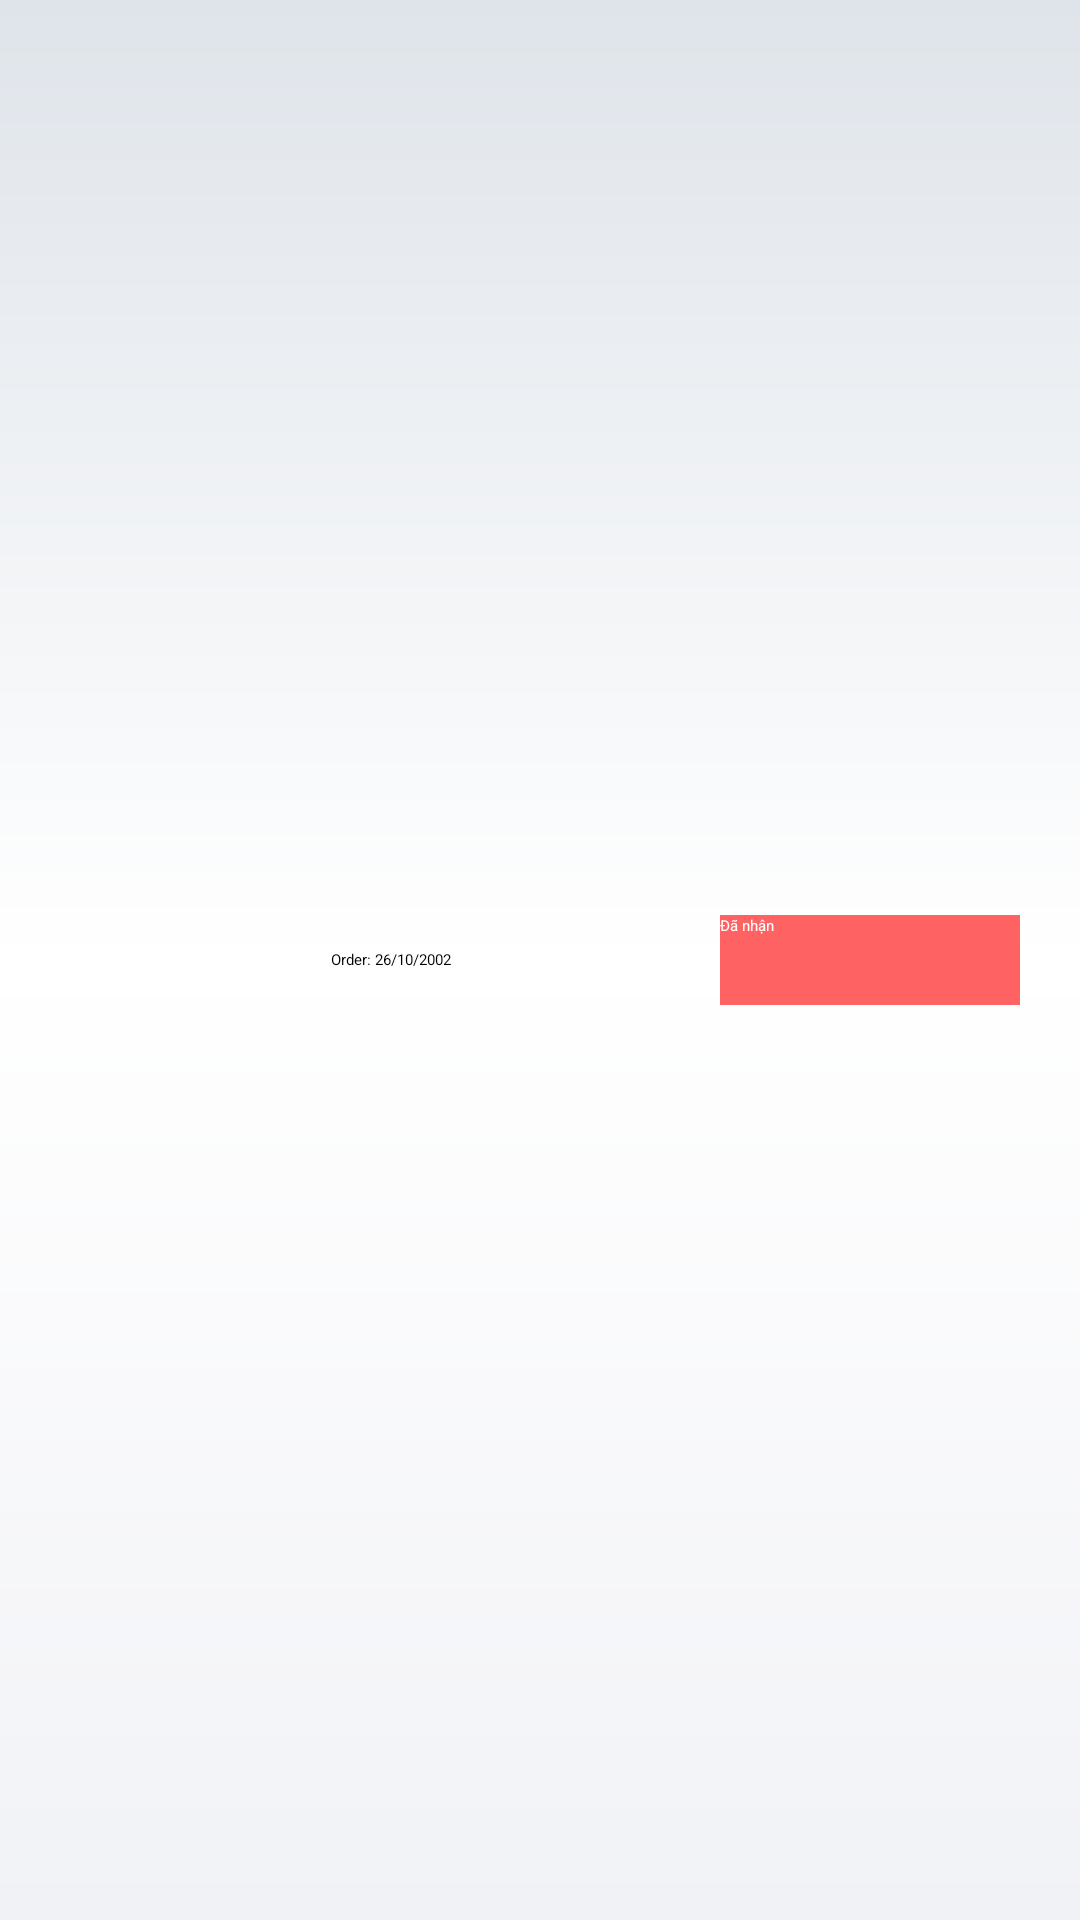

Here is an Android app screen rendered from its layout file. Give the layout XML and the strings, colors and styles it references.
<!-- AndroidManifest.xml: application theme Theme.BTLonAppBanHangOnline -->
<!-- res/layout/delivery_item.xml -->
<?xml version="1.0" encoding="utf-8"?>
<androidx.constraintlayout.widget.ConstraintLayout xmlns:android="http://schemas.android.com/apk/res/android"
    xmlns:app="http://schemas.android.com/apk/res-auto"
    xmlns:tools="http://schemas.android.com/tools"
    android:layout_width="match_parent"
    android:layout_height="80dp"
    android:background="@drawable/bg_cart"
    android:layout_margin="10dp"
    android:padding="20dp">

    <TextView
        android:id="@+id/dateOrder"
        android:layout_width="0dp"
        android:layout_height="0dp"
        android:gravity="center"
        android:text="Order: 26/10/2002"
        app:layout_constraintBottom_toBottomOf="parent"
        app:layout_constraintEnd_toStartOf="@+id/receivedButton"
        app:layout_constraintHorizontal_bias="1.0"
        app:layout_constraintStart_toStartOf="parent"
        app:layout_constraintTop_toTopOf="parent" />

    <androidx.appcompat.widget.AppCompatButton
        android:id="@+id/receivedButton"
        android:layout_width="100dp"
        android:layout_height="30dp"
        android:background="@color/red"
        android:text="@string/received"
        android:textColor="@color/white"
        app:layout_constraintBottom_toBottomOf="parent"
        app:layout_constraintEnd_toEndOf="parent"
        app:layout_constraintTop_toTopOf="parent" />
</androidx.constraintlayout.widget.ConstraintLayout>
<!-- resources referenced by this layout -->
<resources>
  <color name="red">#FF6263</color>
  <color name="white">#FFFFFFFF</color>
  <!-- drawable bg_cart (drawable) -->
  <?xml version="1.0" encoding="utf-8"?>
  <shape xmlns:android="http://schemas.android.com/apk/res/android"
      android:shape="rectangle">
      <gradient
          android:startColor="#f1f2f6"
          android:centerColor="#ffffff"
          android:endColor="#dfe4ea"
          android:angle="90"
          />
  </shape>
  <string name="received">Đã nhận</string>
  <style name="Theme.BTLonAppBanHangOnline" parent="Theme.MaterialComponents.DayNight.NoActionBar">
          
          <item name="colorPrimary">@color/purple_500</item>
          <item name="colorPrimaryVariant">@color/purple_700</item>
          <item name="colorOnPrimary">@color/white</item>
          
          <item name="colorSecondary">@color/teal_200</item>
          <item name="colorSecondaryVariant">@color/teal_700</item>
          <item name="colorOnSecondary">@color/black</item>
          
          <item name="android:statusBarColor">?attr/colorPrimaryVariant</item>
          
      </style>
  <color name="purple_500">#FF6200EE</color>
  <color name="purple_700">#FF3700B3</color>
  <color name="teal_200">#FF03DAC5</color>
  <color name="teal_700">#FF018786</color>
  <color name="black">#FF000000</color>
</resources>
